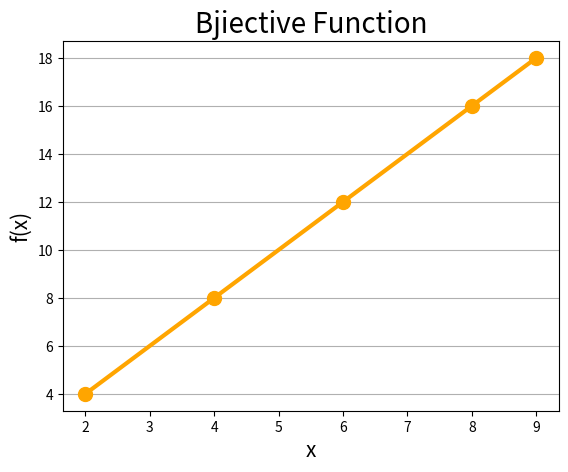

Source code (Python):
import numpy as np
import matplotlib.pyplot as plt


def IsBijective(func, dom, codom):
    def is_one_to_one():
        set = []
        print("Checking one-to-one property")
        for x in dom:
            value = func(x)
            if value in set:
                return False
            set.append(value)
            print(f"f({x}) = {value}")
        return True

    def is_onto():
        set = []
        print("Checking onto property")
        for x in dom:
            value = func(x)
            if value in codom:
                if value not in set:
                    set.append(value)
                print(f"f({x}) = {value}")
            else:
                print(f"f({x}) = {value} (But it is not in the codomain)")
        if len(set) == len(codom):
            return True
        else:
            return False

    if is_one_to_one() and is_onto():
        return True
    else:
        return False


def BijectivePlot(func, dom):
    x = np.array(dom)
    y = np.array([func(val) for val in dom])
    plt.plot(x, y, marker="o", color="orange", ms="10", linewidth=3)
    font1 = {"fontsize": 15}
    font2 = {"fontsize": 20}
    plt.xlabel("x", fontdict=font1)
    plt.ylabel("f(x)", fontdict=font1)
    plt.title("Bjiective Function", fontdict=font2)
    plt.grid(axis="y")
    plt.savefig("Bijective.png")


def f(x):
    return 2 * x


Domain = [2, 4, 6, 8, 9]
Codomain = [4, 8, 12, 16]
result = IsBijective(f, Domain, Codomain)
BijectivePlot(f, Domain)
print(f"Is the function is Bijective: {result}")
